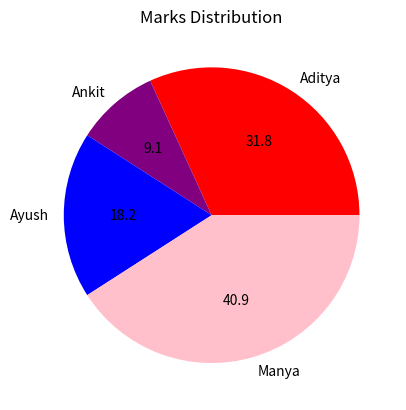

Write the Python code that produced this figure.
import matplotlib.pyplot as plt
import numpy as np
cat=["Aditya","Ankit","Ayush","Manya"]
val=np.array([70,20,40,90])
plt.title("Marks Distribution")
color=["red","purple","blue","pink"]
plt.pie(val,labels=cat,autopct="%1.1f", colors=color)
plt.show()